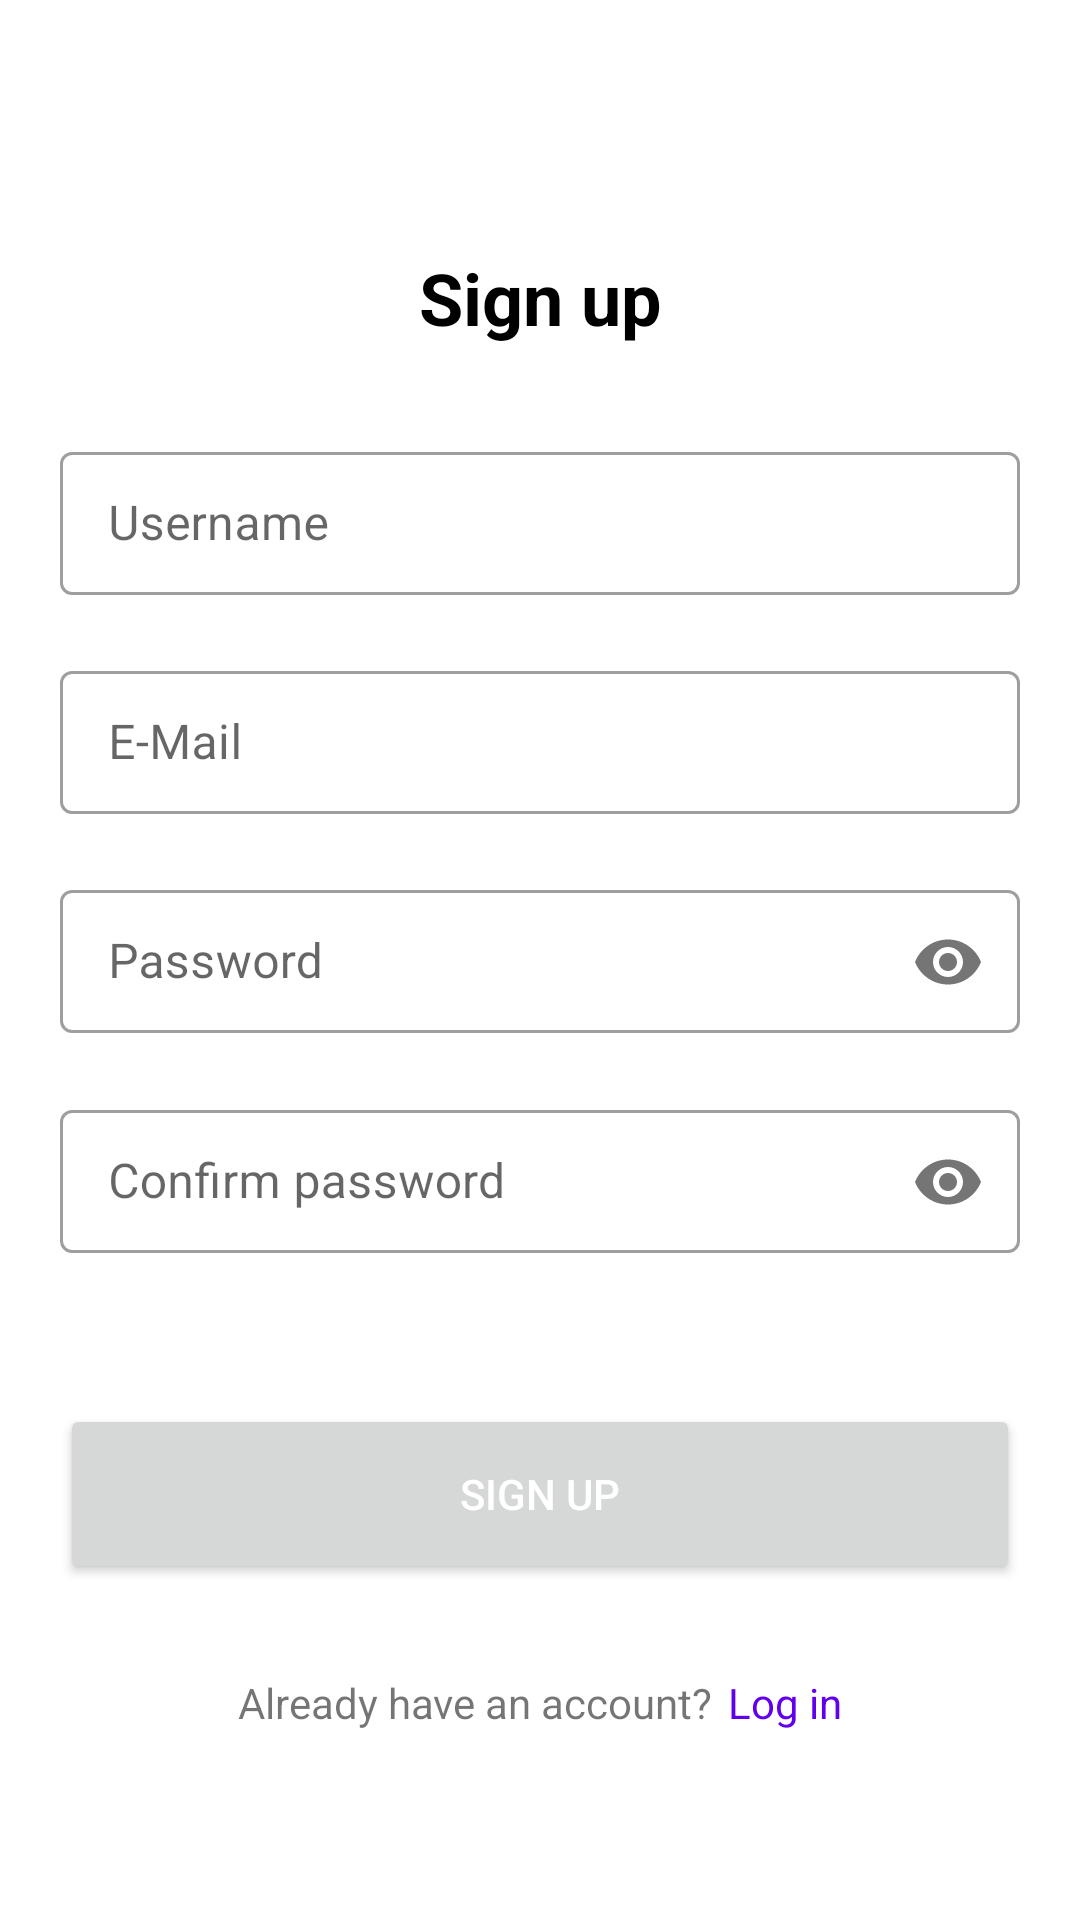

This screen was rendered from an Android layout file. Write that file and the resources it references.
<!-- AndroidManifest.xml: application theme Theme.WGManager -->
<!-- res/layout/fragment_register.xml -->
<?xml version="1.0" encoding="utf-8"?>
<RelativeLayout xmlns:android="http://schemas.android.com/apk/res/android"
    xmlns:app="http://schemas.android.com/apk/res-auto"
    xmlns:tools="http://schemas.android.com/tools"
    android:layout_width="match_parent"
    android:layout_height="match_parent"
    android:id="@+id/register_layout"
    tools:context=".ui.auth.RegisterFragment">

    <LinearLayout
        android:layout_width="match_parent"
        android:layout_height="match_parent"
        android:gravity="center"
        android:orientation="vertical">

        <LinearLayout
            android:layout_width="match_parent"
            android:layout_height="wrap_content"
            android:gravity="center"
            android:orientation="horizontal"
            android:paddingHorizontal="20dp"
            android:paddingVertical="20dp">

            <TextView
                android:layout_width="match_parent"
                android:layout_height="wrap_content"
                android:gravity="center_horizontal"
                android:maxLines="1"
                android:text="@string/registration"
                android:textColor="@color/black"
                android:textSize="24sp"
                android:textStyle="bold" />
        </LinearLayout>

        <LinearLayout
            android:layout_width="match_parent"
            android:layout_height="wrap_content"
            android:gravity="center"
            android:orientation="horizontal"
            android:paddingHorizontal="20dp"
            android:paddingVertical="10dp">

            <com.google.android.material.textfield.TextInputLayout
                style="@style/Widget.MaterialComponents.TextInputLayout.OutlinedBox.Dense"
                android:layout_width="match_parent"
                android:layout_height="match_parent">

                <com.google.android.material.textfield.TextInputEditText
                    android:id="@+id/username"
                    android:layout_width="match_parent"
                    android:layout_height="wrap_content"
                    android:hint="@string/username"
                    android:textColor="@color/black"
                    android:inputType="textPersonName"
                    android:maxLines="1" />
            </com.google.android.material.textfield.TextInputLayout>
        </LinearLayout>

        <LinearLayout
            android:layout_width="match_parent"
            android:layout_height="wrap_content"
            android:gravity="center"
            android:orientation="horizontal"
            android:paddingHorizontal="20dp"
            android:paddingVertical="10dp">

            <com.google.android.material.textfield.TextInputLayout
                style="@style/Widget.MaterialComponents.TextInputLayout.OutlinedBox.Dense"
                android:layout_width="match_parent"
                android:layout_height="match_parent">

                <com.google.android.material.textfield.TextInputEditText
                    android:id="@+id/register_email"
                    android:layout_width="match_parent"
                    android:layout_height="wrap_content"
                    android:hint="@string/email"
                    android:textColor="@color/black"
                    android:inputType="textEmailAddress"
                    android:maxLines="1" />
            </com.google.android.material.textfield.TextInputLayout>
        </LinearLayout>

        <LinearLayout
            android:layout_width="match_parent"
            android:layout_height="wrap_content"
            android:gravity="center"
            android:orientation="horizontal"
            android:paddingHorizontal="20dp"
            android:paddingVertical="10dp">


            <com.google.android.material.textfield.TextInputLayout
                style="@style/Widget.MaterialComponents.TextInputLayout.OutlinedBox.Dense"
                android:layout_width="match_parent"
                android:layout_height="match_parent"
                app:passwordToggleEnabled="true">

                <com.google.android.material.textfield.TextInputEditText
                    android:id="@+id/register_password"
                    android:layout_width="match_parent"
                    android:layout_height="wrap_content"
                    android:hint="@string/password"
                    android:textColor="@color/black"
                    android:inputType="textPassword"
                    android:maxLines="1" />
            </com.google.android.material.textfield.TextInputLayout>
        </LinearLayout>

        <LinearLayout
            android:layout_width="match_parent"
            android:layout_height="wrap_content"
            android:gravity="center"
            android:orientation="horizontal"
            android:paddingHorizontal="20dp"
            android:paddingVertical="10dp">


            <com.google.android.material.textfield.TextInputLayout
                style="@style/Widget.MaterialComponents.TextInputLayout.OutlinedBox.Dense"
                android:layout_width="match_parent"
                android:layout_height="match_parent"
                app:passwordToggleEnabled="true">

                <com.google.android.material.textfield.TextInputEditText
                    android:id="@+id/confirm_password"
                    android:layout_width="match_parent"
                    android:layout_height="wrap_content"
                    android:hint="@string/confirm_password"
                    android:textColor="@color/black"
                    android:inputType="textPassword"
                    android:maxLines="1" />
            </com.google.android.material.textfield.TextInputLayout>
        </LinearLayout>

        <LinearLayout
            android:layout_width="match_parent"
            android:layout_height="wrap_content"
            android:gravity="center"
            android:orientation="horizontal"
            android:paddingHorizontal="20dp"
            android:paddingTop="40dp">

            <Button
                android:id="@+id/register_button"
                android:layout_width="match_parent"
                android:layout_height="60dp"
                android:text="@string/registration"
                android:textColor="#FFFFFF" />

        </LinearLayout>

        <LinearLayout
            android:layout_width="wrap_content"
            android:layout_height="wrap_content"
            android:gravity="center"
            android:orientation="horizontal"
            android:paddingHorizontal="20dp"
            android:paddingTop="30dp">

            <TextView
                android:layout_width="0dp"
                android:layout_height="wrap_content"
                android:layout_weight="1"
                android:text="@string/have_account" />

            <TextView
                android:id="@+id/login_here"
                android:layout_width="wrap_content"
                android:layout_height="wrap_content"
                android:paddingLeft="5dp"
                android:text="@string/login"
                android:textColor="#6200ED" />
        </LinearLayout>

    </LinearLayout>

</RelativeLayout>
<!-- resources referenced by this layout -->
<resources>
  <color name="black">#FF000000</color>
  <string name="confirm_password">Confirm password</string>
  <string name="email">E-Mail</string>
  <string name="have_account">Already have an account? </string>
  <string name="login">Log in</string>
  <string name="password">Password</string>
  <string name="registration">Sign up</string>
  <string name="username">Username</string>
  <style name="Theme.WGManager" parent="Theme.MaterialComponents.DayNight.NoActionBar">
          
          <item name="colorPrimary">@color/blue_primary</item>
          <item name="colorPrimaryVariant">@color/blue_primary_variant</item>
          <item name="colorOnPrimary">@color/white</item>
          
          <item name="colorSecondary">@color/blue_secondary</item>
          <item name="colorSecondaryVariant">@color/blue_secondary_variant</item>
          <item name="colorOnSecondary">@color/black</item>
          
          <item name="android:statusBarColor">?attr/colorPrimaryVariant</item>
          
      </style>
  <color name="blue_primary">#FF000080</color>
  <color name="blue_primary_variant">#FF0000A0</color>
  <color name="white">#FFFFFFFF</color>
  <color name="blue_secondary">#FF4682B4</color>
  <color name="blue_secondary_variant">#FF4682D4</color>
</resources>
